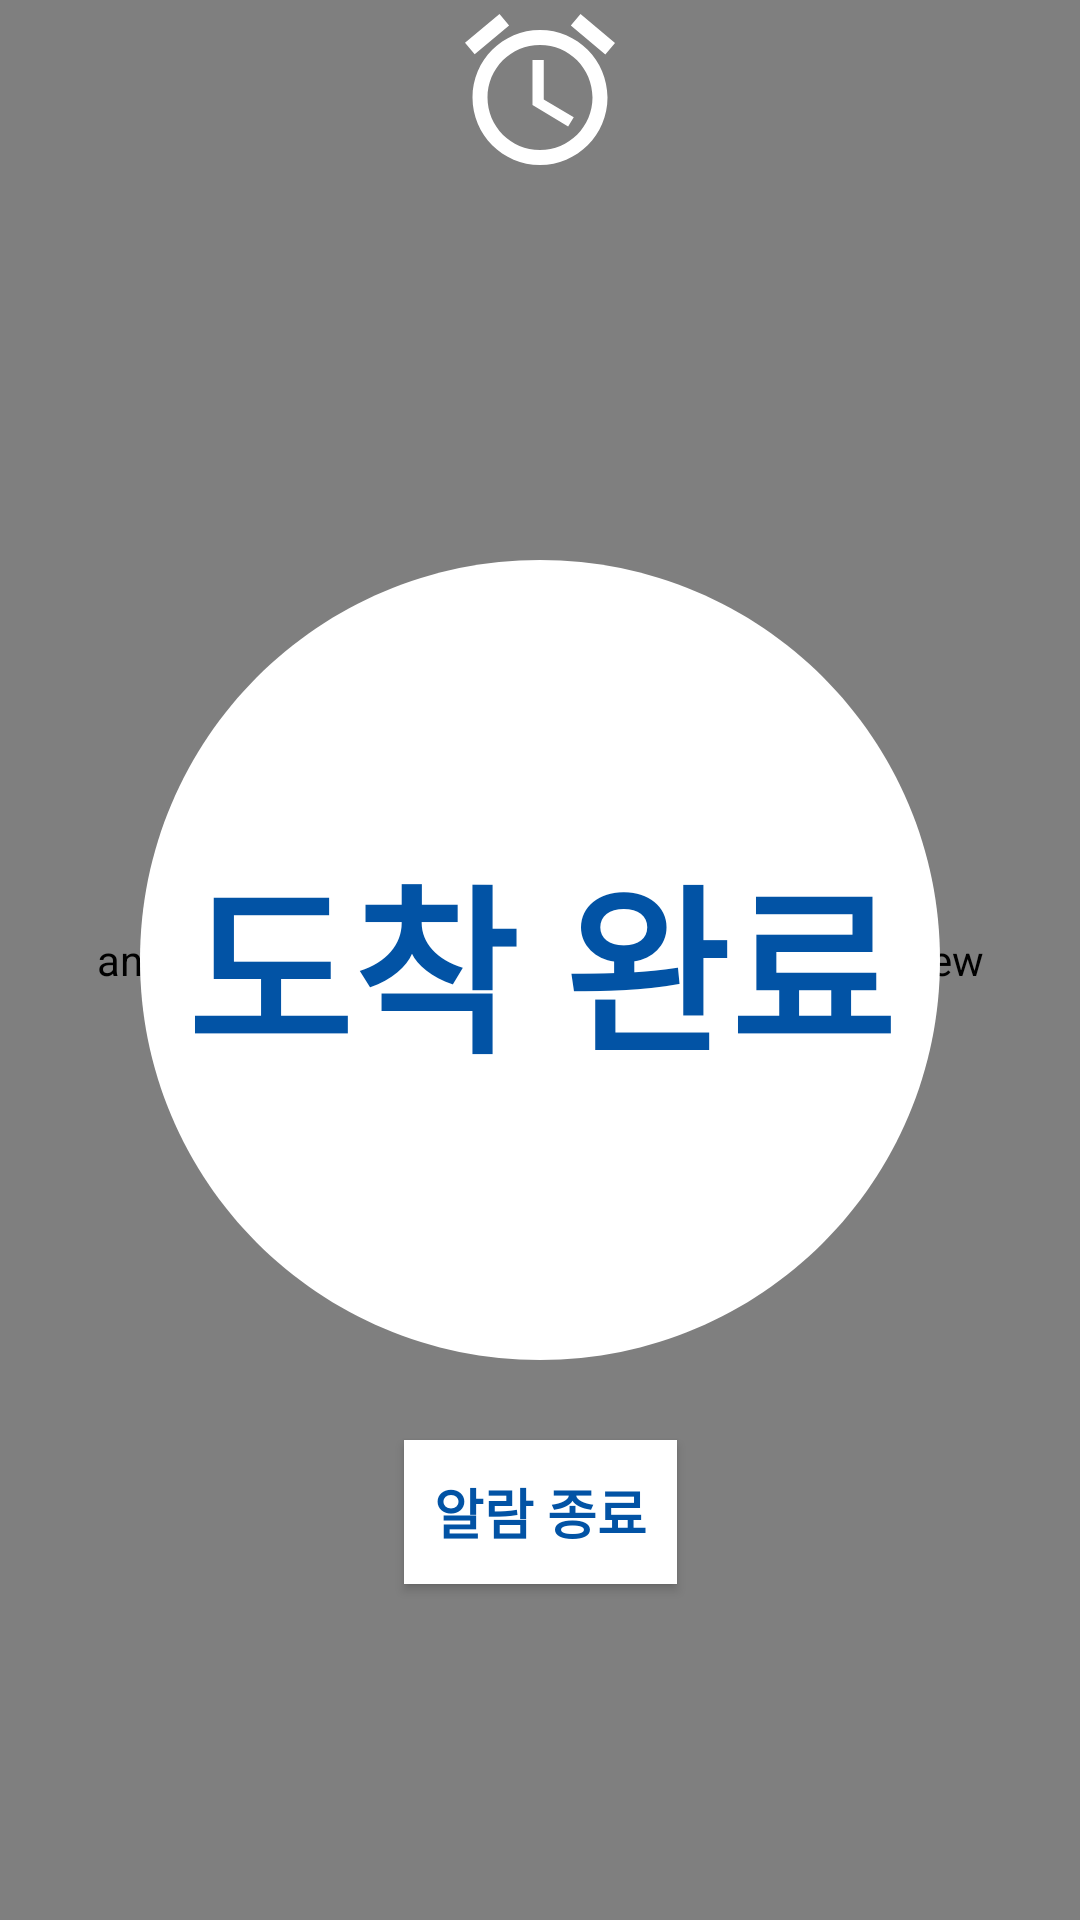

This screen was rendered from an Android layout file. Write that file and the resources it references.
<!-- AndroidManifest.xml: application theme Theme.Activity -->
<!-- res/layout/activity_sub15.xml -->
<?xml version="1.0" encoding="utf-8"?>
<androidx.constraintlayout.widget.ConstraintLayout xmlns:android="http://schemas.android.com/apk/res/android"
    xmlns:app="http://schemas.android.com/apk/res-auto"
    xmlns:tools="http://schemas.android.com/tools"
    android:layout_width="match_parent"
    android:layout_height="match_parent"
    tools:context=".Sub15Activity"
    android:background="#0253A5">

    <androidx.fragment.app.FragmentContainerView
        android:id="@+id/sub15frame"
        android:name="Fragment.finishalarm"
        android:layout_width="match_parent"
        android:layout_height="match_parent"
        app:layout_constraintStart_toStartOf="parent"
        app:layout_constraintTop_toTopOf="parent"
        tools:layout="@layout/fragment_alarm_detail" />

    <ImageView
        android:id="@+id/imageView24"
        android:layout_width="0dp"
        android:layout_height="0dp"
        android:src="@drawable/baseline_circle_24"
        app:layout_constraintBottom_toBottomOf="parent"
        app:layout_constraintEnd_toEndOf="parent"
        app:layout_constraintHeight_percent="0.5"
        app:layout_constraintStart_toStartOf="parent"
        app:layout_constraintTop_toTopOf="parent"
        app:layout_constraintWidth_percent="1"
        app:tint="#FFFFFF" />

    <TextView
        android:id="@+id/howManyNumber"
        android:layout_width="wrap_content"
        android:layout_height="wrap_content"
        android:text="도착 완료"
        android:textSize="60dp"
        android:fontFamily="sans-serif-black"
        android:textColor="@color/Blue_0253A5"
        app:layout_constraintBottom_toBottomOf="parent"
        app:layout_constraintEnd_toEndOf="parent"
        app:layout_constraintStart_toStartOf="parent"
        app:layout_constraintTop_toTopOf="parent"

        />

    <Button
        android:id="@+id/btn_bmain2"
        android:background="@color/white"
        android:text="알람 종료"
        android:layout_width="wrap_content"
        android:layout_height="wrap_content"
        android:textSize="18sp"
        android:padding="10sp"
        android:textColor="@color/Blue_0253A5"
        android:fontFamily="sans-serif-black"
        app:layout_constraintEnd_toEndOf="parent"
        app:layout_constraintStart_toStartOf="parent"
        app:layout_constraintTop_toBottomOf="@id/imageView24"/>

    <ImageView
        android:id="@+id/imageViewAlarm"
        android:layout_width="130dp"
        android:layout_height="60dp"
        android:src="@drawable/baseline_access_alarm_24"
        app:layout_constraintBottom_toBottomOf="parent"
        app:layout_constraintEnd_toEndOf="parent"
        app:layout_constraintStart_toStartOf="parent"
        app:layout_constraintTop_toTopOf="parent"
        app:layout_constraintVertical_bias="0"
        app:tint="@color/white"
        />

</androidx.constraintlayout.widget.ConstraintLayout>
<!-- res/layout/fragment_alarm_detail.xml (included above) -->
<androidx.constraintlayout.widget.ConstraintLayout xmlns:android="http://schemas.android.com/apk/res/android"
    xmlns:app="http://schemas.android.com/apk/res-auto"
    xmlns:tools="http://schemas.android.com/tools"
    android:layout_width="match_parent"
    android:layout_height="match_parent"
    tools:context="Fragment.alarmDetail"
    >


</androidx.constraintlayout.widget.ConstraintLayout>
<!-- resources referenced by this layout -->
<resources>
  <color name="Blue_0253A5">#0253A5</color>
  <color name="white">#FFFFFFFF</color>
  <!-- drawable baseline_access_alarm_24 (drawable) -->
  <vector android:height="24dp" android:tint="#0253A5"
      android:viewportHeight="24" android:viewportWidth="24"
      android:width="24dp" xmlns:android="http://schemas.android.com/apk/res/android">
      <path android:fillColor="@android:color/white" android:pathData="M22,5.72l-4.6,-3.86 -1.29,1.53 4.6,3.86L22,5.72zM7.88,3.39L6.6,1.86 2,5.71l1.29,1.53 4.59,-3.85zM12.5,8L11,8v6l4.75,2.85 0.75,-1.23 -4,-2.37L12.5,8zM12,4c-4.97,0 -9,4.03 -9,9s4.02,9 9,9c4.97,0 9,-4.03 9,-9s-4.03,-9 -9,-9zM12,20c-3.87,0 -7,-3.13 -7,-7s3.13,-7 7,-7 7,3.13 7,7 -3.13,7 -7,7z"/>
  
  </vector>
  <!-- drawable baseline_circle_24 (drawable) -->
  <vector android:height="24dp" android:tint="#0253A5"
      android:viewportHeight="24" android:viewportWidth="24"
      android:width="24dp" xmlns:android="http://schemas.android.com/apk/res/android">
      <path android:fillColor="@android:color/white" android:pathData="M12,2C6.47,2 2,6.47 2,12s4.47,10 10,10 10,-4.47 10,-10S17.53,2 12,2z"/>
  </vector>
  <style name="Theme.Activity" parent="Base.Theme.Activity" />
  <style name="Base.Theme.Activity" parent="Theme.AppCompat.DayNight.NoActionBar">
          
          
      </style>
</resources>
